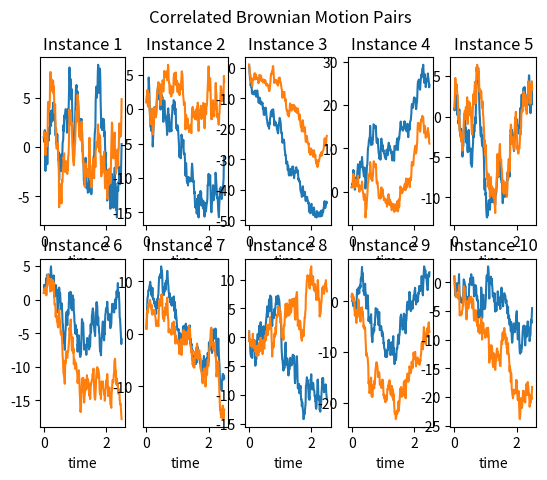

Write the Python code that produced this figure. (Note: this script raises an exception after producing the figure.)
# Pset 3: Questions 3 and 4
# ECE478: Financial Signal Processing
# Corrolated Brownian Motion and Portfolio Volatility
# By: Guy Bar Yosef

import numpy as np
import matplotlib.pyplot as plt


def main():
    # user defined variables
    N = 250
    count = 10
    cov_mat = np.array([[1, 0.75], [0.75, 0.9]])
    alpha_vec = [0.1/N, 0.1/N]
    sigma_mat = np.array([alpha_vec, alpha_vec])
    delta = 0.01
    
    # generate and plot 10 pairs of corrolated brownian motion pairs
    cor_BM_paths = generateCorrolatedBM(count, N, delta, cov_mat)
    plot_paths(cor_BM_paths, 'Correlated Brownian Motion Pairs', N*delta)

    # generate and plot 10 pairs of corrolated brownian motion processes
    cor_GBM_proc = simulateGBMprocesses(count, N, delta, cov_mat, alpha_vec, sigma_mat)
    plot_paths(cor_GBM_proc, 'Correlated Brownian Motion Processes Pairs', N*delta)

    # portfolio simulations
    w_min = np.transpose([[0, 1]])
    w_max = np.transpose([[1505540, 2509324]]) # this seems off to say the least...
    port_paths = portfolioSimulations(count, N, delta, w_min, w_max, cov_mat, sigma_mat, alpha_vec)
    plot_paths(port_paths, 'Miniimally and Maximally Volatile Portfolios')



# part 3a)
def generateGaussianRV(mean_vec, covariance_matrix, length):
    '''
    Generate a set of m independent Gaussian random vectors,
    each as a column in a matrix, each with a mean
    perscribed in the mean vector and possessing a covariance
    matrix equal to the inputted one.

    This is done using the Cholesky decomposition.
    '''
    gaussian_mat = np.random.normal(0, 1, [length, len(mean_vec)])

    C = np.linalg.cholesky(covariance_matrix)

    for i, mean in enumerate(mean_vec):
        gaussian_mat[:,i] = mean + C @ gaussian_mat[:,i]
    return gaussian_mat



# part 3b)
def generateCorrolatedBM(count, N, delta, covariance_mat):
    '''
    Generates 'count' pairs of corrolated brownian motions,
    each with N steps and step size 'delta', as well as 
    each pair possessing the inputted covariance matrix.
    '''    
    corrolated_BM_paths = np.array(count*[np.ones([2,N])])

    for i in range(count):
        variances = generateGaussianRV([0]*(N-1), covariance_mat, 2)

        for j in range(1,N):
            corrolated_BM_paths[i,0,j] = corrolated_BM_paths[i,0,j-1] + variances[0,j-1]
            corrolated_BM_paths[i,1,j] = corrolated_BM_paths[i,1,j-1] + variances[1,j-1]

    return corrolated_BM_paths



def plot_paths(corrolated_paths, title, end_time=1):
    '''
    Plot the inputted paths in a 2 row subplot,
    with the x axis representing time from 0 to 
    the specified end_time.
    '''
    time = np.linspace(0, end_time, corrolated_paths[0][0].shape[0])
    plt.figure()
    plt.suptitle(title)
    for i in range(len(corrolated_paths)):
        plt.subplot(2, len(corrolated_paths)//2, i+1)
        plt.plot(time, corrolated_paths[i][0])
        plt.plot(time, corrolated_paths[i][1])
        plt.title('Instance %d'%(i+1))
        plt.xlabel('time')
    plt.savefig('./figures/Pset3_q3_%s'%(title))
    plt.show()



# part 3c)
def simulateGBMprocesses(count, N, delta, cov_mat, alpha_vec, sigma_mat):
    '''
    Simulates pairs of stochastic processes that are each driven by correlated
    brownian motions with a 'cov_mat' covariance matrix.
    Will return 'count' pairs of of processes, each with N steps.
    '''
    GBM_processes_paths = np.array(count*[np.ones([2, N])])

    for i in range(count):
        for j in range(1, N):
            dWs = generateGaussianRV([0,0], cov_mat, 2)
            GBM_processes_paths[i,0,j] = GBM_processes_paths[i,0,j-1] * \
                                        (1 + alpha_vec[0] + np.sum(sigma_mat[0] @ dWs))

            dWs = generateGaussianRV([0,0], cov_mat, 2)
            GBM_processes_paths[i,1,j] = GBM_processes_paths[i,1,j-1] * \
                                        (1 + alpha_vec[1] + np.sum(sigma_mat[1] @ dWs))
    return GBM_processes_paths



# 4)
def portfolioSimulations(pairs, N, delta, w_min, w_max, cov_mat, sigma, alpha):
    '''
    Given the weights for the portfolios of two stocks driven by correlated
    brownian motions that correspond to the least and most volatile portfolios
    (w_min and w_max respectivly), this function simulates 'pairs'instances
    of the portfolios and returns their paths.
    '''
    processes_paths = simulateGBMprocesses(pairs, N, delta, cov_mat, alpha, sigma)
    
    paths = []
    for i in range(pairs):
        V_min_paths = np.ones([N])
        V_max_paths = np.ones([N])

        for j in range(1,N):
            V_min_paths[j] = np.sum(np.transpose(w_min) @ processes_paths[i,:,j])
            V_min_paths[j] = np.sum(np.transpose(w_max) @ processes_paths[i,:,j])
        
        paths.append([V_min_paths, V_max_paths])

    return paths



if __name__ == '__main__':
    main()